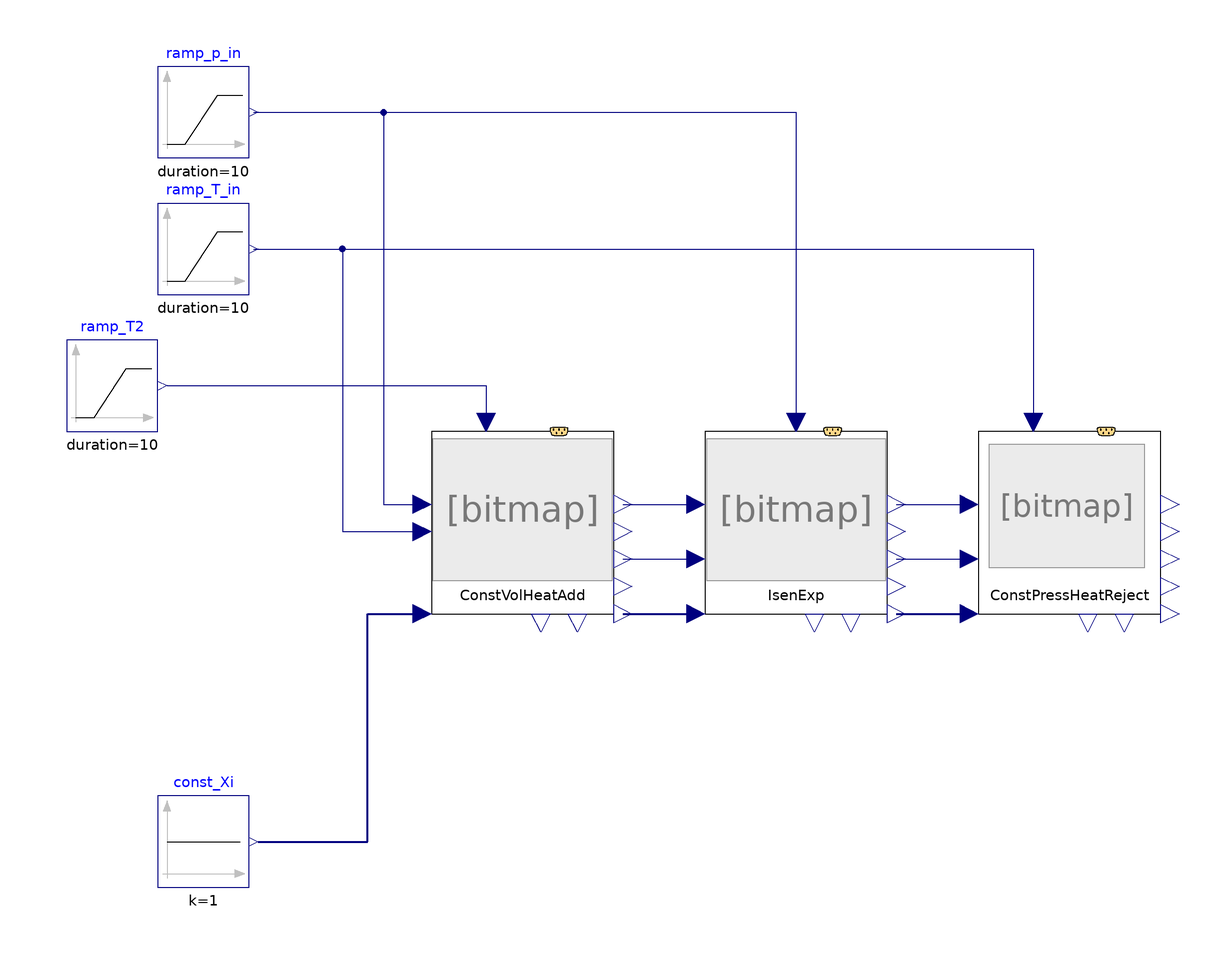

This picture is the connection diagram that the Modelica source below describes through its graphical annotations.

model LenoirCycleIdeal00_ex02
  extends Modelica.Icons.Example;
  //-----
  //replaceable package cycleFluid = Modelica.Media.Water.StandardWaterOnePhase;
  //package cycleFluid = Modelica.Media.Water.StandardWater;
  package cycleFluid = Modelica.Media.CompressibleLiquids.LinearColdWater;
  //replaceable package cycleFluid= Modelica.Media.Incompressible.Examples.Glycol47;
  //package cycleFluid = FluidSystemComponents.Media.Mixture_N2O2;
  //redeclare package Medium = cycleFluid
  //-----
  Modelica.Blocks.Sources.Ramp ramp_T2(duration = 10, height = 0, offset = 80 + 273.15, startTime = 10) annotation(
    Placement(visible = true, transformation(origin = {-90, 30}, extent = {{-10, -10}, {10, 10}}, rotation = 0)));
  Modelica.Blocks.Sources.Ramp ramp_p_in(duration = 10, height = 0, offset = 101.325 * 1000, startTime = 10) annotation(
    Placement(visible = true, transformation(origin = {-70, 90}, extent = {{-10, -10}, {10, 10}}, rotation = 0)));
  Modelica.Blocks.Sources.Ramp ramp_T_in(duration = 10, height = 0, offset = 288.15, startTime = 10) annotation(
    Placement(visible = true, transformation(origin = {-70, 60}, extent = {{-10, -10}, {10, 10}}, rotation = 0)));
  Modelica.Blocks.Sources.Constant const_Xi[cycleFluid.nXi] annotation(
    Placement(visible = true, transformation(origin = {-70, -70}, extent = {{-10, -10}, {10, 10}}, rotation = 0)));
  FluidSystemComponents.CommonAnyFluid.Thermodynamics.ConstVolumeHeatAddition00 ConstVolHeatAdd(redeclare package Medium = cycleFluid, switch_u_Process = FluidSystemComponents.Types.Switches.switch_input_HeatChangeProcess.use_T_state2)  annotation(
    Placement(visible = true, transformation(origin = {-3.55271e-15, 3.55271e-15}, extent = {{-20, -20}, {20, 20}}, rotation = 0)));
  FluidSystemComponents.CommonAnyFluid.Thermodynamics.IsentropicExpansion00 IsenExp(redeclare package Medium = cycleFluid, switch_u_ExpProcess = FluidSystemComponents.Types.Switches.switch_input_AdiabaticProcess.use_p_state2_for_AdiabaticProcess, switch_u_thermoState = FluidSystemComponents.Types.Switches.switch_input_ThermodynamicState.use_h_for_ThermodynamicState)  annotation(
    Placement(visible = true, transformation(origin = {60, 3.55271e-15}, extent = {{-20, -20}, {20, 20}}, rotation = 0)));
  FluidSystemComponents.CommonAnyFluid.Thermodynamics.ConstPressureHeatRejection00 ConstPressHeatReject(redeclare package Medium = cycleFluid, switch_u_thermoState = FluidSystemComponents.Types.Switches.switch_input_ThermodynamicState.use_h_for_ThermodynamicState)  annotation(
    Placement(visible = true, transformation(origin = {120, 3.55271e-15}, extent = {{-20, -20}, {20, 20}}, rotation = 0)));
equation
  connect(ramp_T_in.y, ConstPressHeatReject.u_T_state2) annotation(
    Line(points = {{-58, 60}, {112, 60}, {112, 22}, {112, 22}}, color = {0, 0, 127}));
  connect(ramp_T_in.y, ConstVolHeatAdd.u_T_fluidState_1) annotation(
    Line(points = {{-59, 60}, {-39.5, 60}, {-39.5, -2}, {-22, -2}}, color = {0, 0, 127}));
  connect(ramp_p_in.y, IsenExp.u_p_state2) annotation(
    Line(points = {{-59, 90}, {60, 90}, {60, 22}}, color = {0, 0, 127}));
  connect(ramp_p_in.y, ConstVolHeatAdd.u_p_fluidState_1) annotation(
    Line(points = {{-59, 90}, {-30.5, 90}, {-30.5, 4}, {-22, 4}}, color = {0, 0, 127}));
  connect(IsenExp.y_Xi_fluidState_2, ConstPressHeatReject.u_Xi_fluidState_1) annotation(
    Line(points = {{82, -20}, {96, -20}, {96, -20}, {98, -20}}, color = {0, 0, 127}, thickness = 0.5));
  connect(IsenExp.y_h_fluidState_2, ConstPressHeatReject.u_h_fluidState_1) annotation(
    Line(points = {{82, -8}, {98, -8}, {98, -8}, {98, -8}}, color = {0, 0, 127}));
  connect(IsenExp.y_p_fluidState_2, ConstPressHeatReject.u_p_fluidState_1) annotation(
    Line(points = {{82, 4}, {96, 4}, {96, 4}, {98, 4}}, color = {0, 0, 127}));
  connect(ConstVolHeatAdd.y_h_fluidState_2, IsenExp.u_h_fluidState_1) annotation(
    Line(points = {{22, -8}, {38, -8}, {38, -8}, {38, -8}}, color = {0, 0, 127}));
  connect(ConstVolHeatAdd.y_Xi_fluidState_2, IsenExp.u_Xi_fluidState_1) annotation(
    Line(points = {{22, -20}, {38, -20}, {38, -20}, {38, -20}}, color = {0, 0, 127}, thickness = 0.5));
  connect(ConstVolHeatAdd.y_p_fluidState_2, IsenExp.u_p_fluidState_1) annotation(
    Line(points = {{22, 4}, {36, 4}, {36, 4}, {38, 4}}, color = {0, 0, 127}));
  connect(const_Xi.y, ConstVolHeatAdd.u_Xi_fluidState_1) annotation(
    Line(points = {{-58, -70}, {-34, -70}, {-34, -20}, {-22, -20}, {-22, -20}}, color = {0, 0, 127}, thickness = 0.5));
  connect(ramp_T2.y, ConstVolHeatAdd.u_T_state2) annotation(
    Line(points = {{-78, 30}, {-8, 30}, {-8, 22}, {-8, 22}}, color = {0, 0, 127}));
  annotation(
    experiment(StartTime = 0, StopTime = 50, Tolerance = 1e-06, Interval = 0.1),
    __OpenModelica_simulationFlags(lv = "LOG_STATS", outputFormat = "mat", s = "dassl"),
  Diagram(coordinateSystem(extent = {{-100, -100}, {200, 100}})),
  __OpenModelica_commandLineOptions = "");
end LenoirCycleIdeal00_ex02;